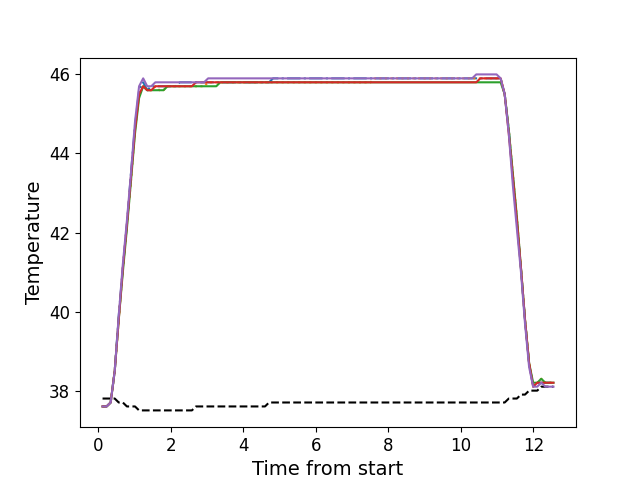

Values plotted in this chart, from the file beside it:
, times, neutral, z1, z2, z3, z4, z5
0, 0.113, 37.8, 37.6, 37.6, 37.6, 37.6, 37.6
1, 0.225, 37.8, 37.6, 37.6, 37.6, 37.6, 37.6
2, 0.337, 37.8, 37.7, 37.7, 37.7, 37.7, 37.7
3, 0.449, 37.8, 38.5, 38.5, 38.5, 38.5, 38.5
4, 0.56, 37.7, 39.9, 39.8, 39.8, 39.8, 39.9
5, 0.673, 37.7, 41.1, 41.1, 41.0, 41.1, 41.2
6, 0.785, 37.6, 42.2, 42.2, 42.1, 42.2, 42.3
7, 0.897, 37.6, 43.5, 43.3, 43.3, 43.4, 43.5
8, 1.008, 37.6, 44.7, 44.6, 44.5, 44.6, 44.8
9, 1.121, 37.5, 45.6, 45.5, 45.4, 45.5, 45.7
10, 1.234, 37.5, 45.8, 45.7, 45.7, 45.7, 45.9
11, 1.345, 37.5, 45.6, 45.6, 45.6, 45.6, 45.7
12, 1.457, 37.5, 45.7, 45.6, 45.6, 45.6, 45.7
13, 1.569, 37.5, 45.7, 45.7, 45.6, 45.7, 45.8
14, 1.682, 37.5, 45.7, 45.6, 45.6, 45.7, 45.8
15, 1.794, 37.5, 45.7, 45.6, 45.6, 45.7, 45.8
16, 1.906, 37.5, 45.7, 45.7, 45.7, 45.7, 45.8
17, 2.017, 37.5, 45.7, 45.7, 45.7, 45.7, 45.8
18, 2.13, 37.5, 45.7, 45.7, 45.7, 45.7, 45.8
19, 2.242, 37.5, 45.8, 45.7, 45.7, 45.7, 45.8
20, 2.354, 37.5, 45.8, 45.7, 45.7, 45.7, 45.8
21, 2.466, 37.5, 45.8, 45.7, 45.7, 45.7, 45.8
22, 2.578, 37.5, 45.8, 45.7, 45.7, 45.7, 45.8
23, 2.689, 37.6, 45.8, 45.7, 45.7, 45.8, 45.8
24, 2.801, 37.6, 45.8, 45.7, 45.7, 45.8, 45.8
25, 2.913, 37.6, 45.8, 45.7, 45.7, 45.8, 45.8
26, 3.026, 37.6, 45.8, 45.8, 45.7, 45.8, 45.9
27, 3.137, 37.6, 45.8, 45.8, 45.7, 45.8, 45.9
28, 3.25, 37.6, 45.8, 45.8, 45.7, 45.8, 45.9
29, 3.361, 37.6, 45.8, 45.8, 45.8, 45.8, 45.9
30, 3.473, 37.6, 45.8, 45.8, 45.8, 45.8, 45.9
31, 3.586, 37.6, 45.8, 45.8, 45.8, 45.8, 45.9
32, 3.699, 37.6, 45.8, 45.8, 45.8, 45.8, 45.9
33, 3.811, 37.6, 45.8, 45.8, 45.8, 45.8, 45.9
34, 3.923, 37.6, 45.8, 45.8, 45.8, 45.8, 45.9
35, 4.034, 37.6, 45.8, 45.8, 45.8, 45.8, 45.9
36, 4.147, 37.6, 45.8, 45.8, 45.8, 45.8, 45.9
37, 4.259, 37.6, 45.8, 45.8, 45.8, 45.8, 45.9
38, 4.37, 37.6, 45.8, 45.8, 45.8, 45.8, 45.9
39, 4.482, 37.6, 45.8, 45.8, 45.8, 45.8, 45.9
40, 4.594, 37.6, 45.8, 45.8, 45.8, 45.8, 45.9
41, 4.706, 37.7, 45.8, 45.8, 45.8, 45.8, 45.9
42, 4.818, 37.7, 45.9, 45.8, 45.8, 45.8, 45.9
43, 4.931, 37.7, 45.9, 45.8, 45.8, 45.8, 45.9
44, 5.042, 37.7, 45.9, 45.8, 45.8, 45.8, 45.9
45, 5.155, 37.7, 45.9, 45.8, 45.8, 45.8, 45.9
46, 5.267, 37.7, 45.9, 45.8, 45.8, 45.8, 45.9
47, 5.378, 37.7, 45.9, 45.8, 45.8, 45.8, 45.9
48, 5.492, 37.7, 45.9, 45.8, 45.8, 45.8, 45.9
49, 5.604, 37.7, 45.9, 45.8, 45.8, 45.8, 45.9
50, 5.716, 37.7, 45.9, 45.8, 45.8, 45.8, 45.9
51, 5.827, 37.7, 45.9, 45.8, 45.8, 45.8, 45.9
52, 5.94, 37.7, 45.9, 45.8, 45.8, 45.8, 45.9
53, 6.052, 37.7, 45.9, 45.8, 45.8, 45.8, 45.9
54, 6.164, 37.7, 45.9, 45.8, 45.8, 45.8, 45.9
55, 6.276, 37.7, 45.9, 45.8, 45.8, 45.8, 45.9
56, 6.388, 37.7, 45.9, 45.8, 45.8, 45.8, 45.9
57, 6.5, 37.7, 45.9, 45.8, 45.8, 45.8, 45.9
58, 6.612, 37.7, 45.9, 45.8, 45.8, 45.8, 45.9
59, 6.724, 37.7, 45.9, 45.8, 45.8, 45.8, 45.9
... 52 more rows
